Run: headless pygame with SDL's dummy video driver; simulated clock (each Clock.tick advances the game by its frame time, no real sleeping); random seed 0; keys injected as events and as key.get_pressed() state; no mouse input.
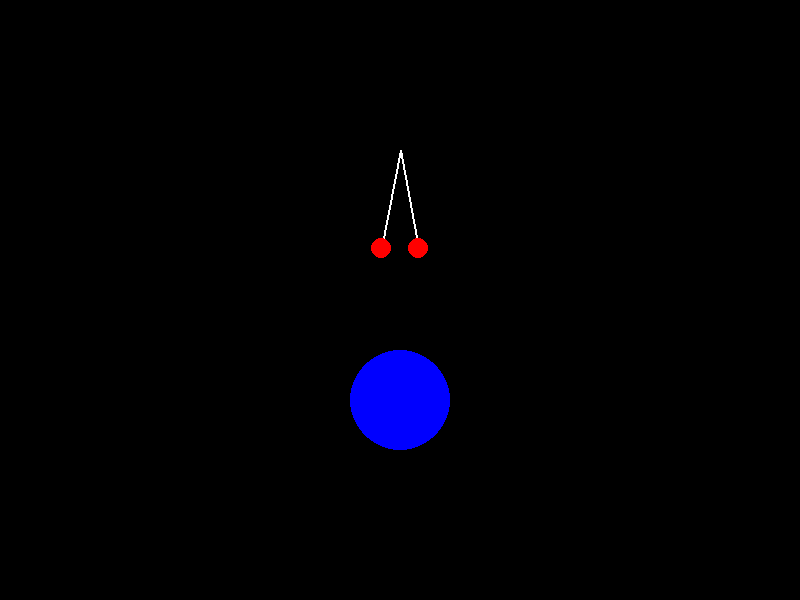
Frame 1 of 4 · flips 1–60 · no input
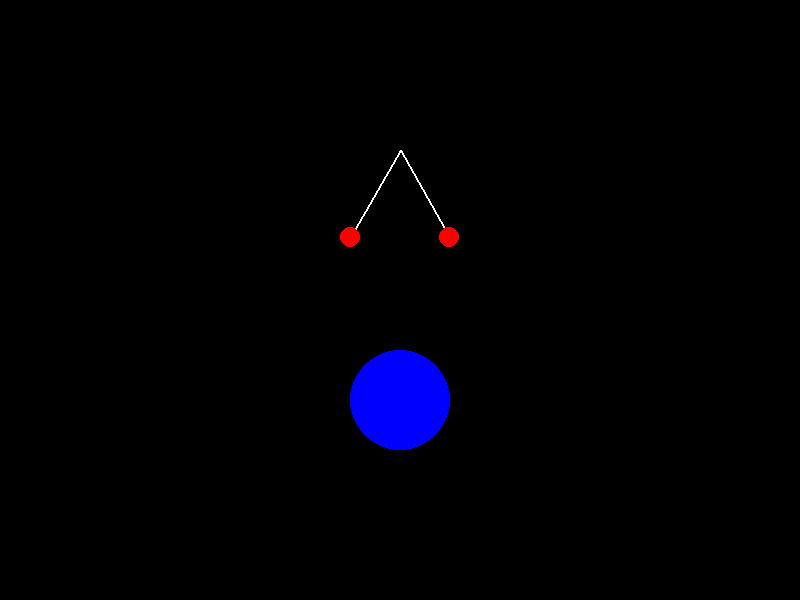
Frame 2 of 4 · flips 61–180 · tapped SPACE, RETURN · held RIGHT (→), D
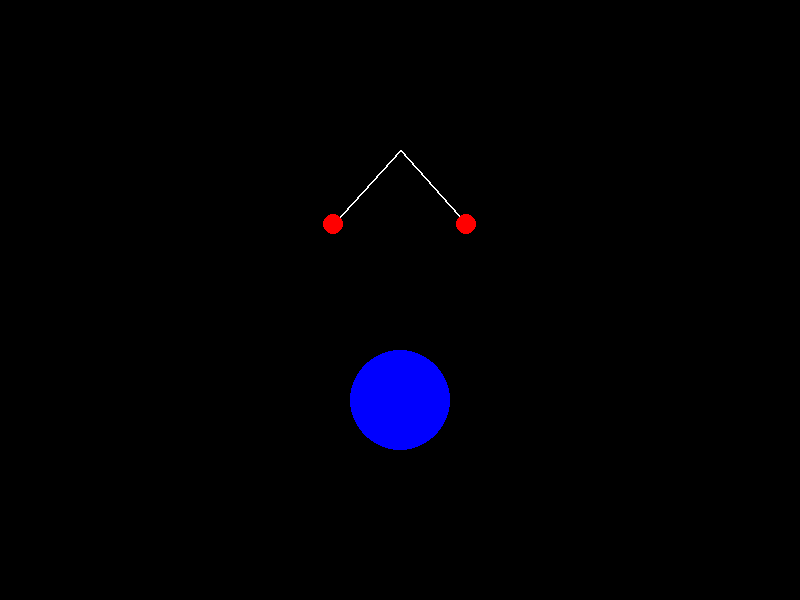
Frame 3 of 4 · flips 181–300 · held DOWN (↓), S
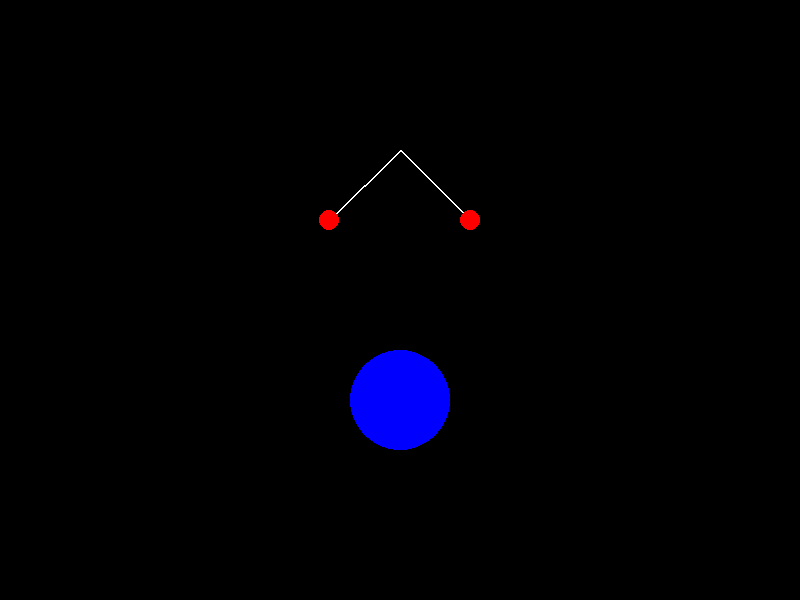
Frame 4 of 4 · flips 301–420 · held LEFT (←), A, UP (↑), W

The pygame program that drew these frames:

import pygame
import math
import sys

#start pygame
pygame.init()

#declaration of the pygame screen constants
WIDTH, HEIGHT = 800, 600
screen = pygame.display.set_mode((WIDTH, HEIGHT))
pygame.display.set_caption("Multiple Pendulum Collision Detection using RK4")

#Time constant using the pygame clock
clock = pygame.time.Clock()



#color constants in RGB
WHITE = (255, 255, 255)
BLACK = (0, 0, 0)
BLUE = (0, 0, 255)
RED = (255, 0, 0)

# Pendulum parameters
length = 100  # Pixel length for pendulum
gravity = 9.81  # Gravitational speed constant in m/s^2
mass = 5.0  # Pendulum mass in kilograms
origin_1 = (WIDTH // 2, HEIGHT // 4)  # Placing one origin of the pendulum at Width integer division of 2, which is 400, and Height by integer division of 4, which is 150
origin_2 = (WIDTH // 2, HEIGHT // 4) #placing a second pendulum at a separate origin.

# Initial conditions
theta_1 = math.pi / 4  # starting theta at a angle of 45 degrees
theta_2 = (math.pi / 4 ) * (-1) # starting theta for second pendulum
omega_1 = 0.0  # Omega starting out at a velocity of 0.0 m/s
omega_2 = 0.0 #Omega for the second starting out at 0.0
h = 0.10  # h corresponding to step size for pendulum in RK4 method


circle = {"x": 400, "y": 400, "radius": 50} # circle for showing collision detection


def angularDerivatives_Pendulum(theta, omega): #takes a theta and corresponding omega for the angular derivates
    dtheta_h = omega #make the change in angle the angular velocity
    domega_h = -(gravity / length) * math.sin(theta) #find the acceleration based on gravity
    return dtheta_h, domega_h # return the derivatives


def rk4_step(theta, omega, h): #rk4 method function, taking an angular velocity, a current angle and a step size in time h



    k_1Theta, k_1Omega = angularDerivatives_Pendulum(theta, omega) #find k_1




    k_2Theta, k_2Omega = angularDerivatives_Pendulum(
        theta + k_1Theta * h / 2, omega + k_1Omega * h / 2
    ) # find k_2


    k_3Theta, k_3Omega = angularDerivatives_Pendulum(
        theta + k_2Theta * h / 2, omega + k_2Omega * h / 2
    ) #find k_3


    k_4Theta, k_4Omega = angularDerivatives_Pendulum(
        theta + k_3Theta * h, omega + k_3Omega * h
    ) #find K_4

    theta_next = theta + (h / 6) * (
        k_1Theta + 2 * k_2Theta + 2 * k_3Theta + k_4Theta
    ) #find next corresponding angle


    omega_next = omega + (h / 6) * (
        k_1Omega + 2 * k_2Omega + 2 * k_3Omega + k_4Omega
    ) #find next corresponding angluar velocity



    return theta_next, omega_next #return these values


def draw_pendulum(theta, origin): #function for drawing pendulums at a certain angle and orign



    #set the origins to the corresponding x and y values
    x = origin[0] + length * math.sin(theta)
    y = origin[1] + length * math.cos(theta)
 

    pygame.draw.line(screen, WHITE, origin, (x, y), 2) #draw the line for the pendulum 


    pygame.draw.circle(screen, RED, (int(x), int(y)), 10) #draw the pendulum part

    return x, y #return x and y pos for collision tracking


running = True
while running:
    screen.fill(BLACK)

    for event in pygame.event.get(): # quit if the x is pressed on the program
        if event.type == pygame.QUIT:
            running = False


    #Updating the two pendulums
    theta_1, omega_1 = rk4_step(theta_1, omega_1, h) #using the first theta and omega values for the rk4 step
    theta_2, omega_2 = rk4_step(theta_2, omega_2, h) #using the second theta and omega values for the rk4 step


    x_1, y_1 = draw_pendulum(theta_1, origin_1) #set the x and y for the first pendulum

    x_2, y_2 = draw_pendulum(theta_2, origin_2) # set the x and y for the second pendulum


    

    # Calculate distance between circle centers
    dx = x_1 - x_2
    dy = y_1 - y_2
    distance = math.sqrt(dx**2 + dy**2)

    # Collision detection using the distance of the two radiuses added
    if distance < 20:
        color = RED
    else:
        color = BLUE




    pygame.draw.circle(screen, color, (circle["x"], circle["y"]), circle["radius"]) #draw the collision detecting circle





    
    pygame.display.flip() #display update

    #framerate cap
    clock.tick(60)


#exit after loop ends, the break condition is met.
pygame.quit()
sys.exit()
